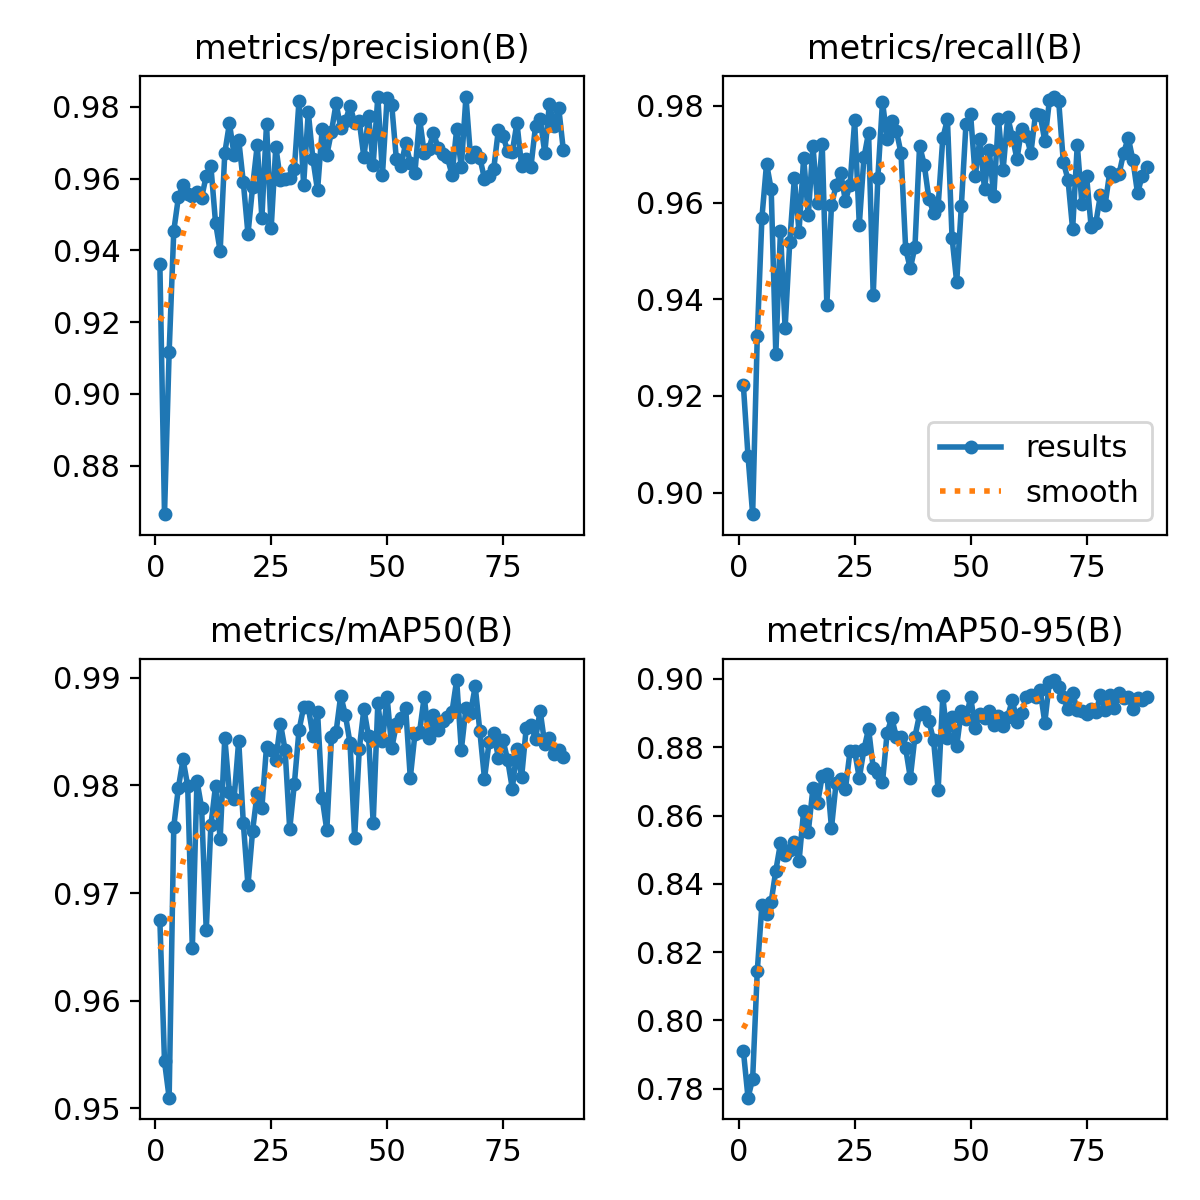

The table this chart was drawn from, first rows:
epoch, time, train/Loss, metrics/precision(B), metrics/recall(B), metrics/mAP50(B), metrics/mAP50-95(B), val/Loss, lr/pg0, lr/pg1, lr/pg2
1, 164.8, 0.9712, 0.9362, 0.9222, 0.9675, 0.7912, 0.7507, 0.0004139, 0.0004139, 0.0004139
2, 283, 0.887, 0.8665, 0.9076, 0.9544, 0.7774, 0.7351, 0.0008223, 0.0008223, 0.0008223
3, 400.6, 0.883, 0.9117, 0.8955, 0.951, 0.7829, 0.811, 0.001223, 0.001223, 0.001223
4, 511.9, 0.8468, 0.9455, 0.9324, 0.9762, 0.8145, 0.7389, 0.001213, 0.001213, 0.001213
5, 868.5, 0.8379, 0.9548, 0.9568, 0.9798, 0.8338, 0.7094, 0.0012, 0.0012, 0.0012
6, 973.7, 0.8135, 0.9583, 0.9681, 0.9824, 0.831, 0.7037, 0.001188, 0.001188, 0.001188
7, 1085, 0.793, 0.9557, 0.9627, 0.98, 0.8348, 0.7117, 0.001176, 0.001176, 0.001176
8, 1190, 0.781, 0.9551, 0.9287, 0.9649, 0.8439, 0.6458, 0.001163, 0.001163, 0.001163
9, 1360, 0.7747, 0.9562, 0.9542, 0.9804, 0.8519, 0.6335, 0.001151, 0.001151, 0.001151
10, 1463, 0.7671, 0.9547, 0.934, 0.9779, 0.8486, 0.6492, 0.001139, 0.001139, 0.001139
11, 1716, 0.7521, 0.9608, 0.9519, 0.9665, 0.8499, 0.6149, 0.001126, 0.001126, 0.001126
12, 1818, 0.7454, 0.9635, 0.9651, 0.9763, 0.8522, 0.6421, 0.001114, 0.001114, 0.001114
13, 1928, 0.743, 0.9478, 0.954, 0.9799, 0.8465, 0.6644, 0.001102, 0.001102, 0.001102
14, 2034, 0.7305, 0.9398, 0.9693, 0.975, 0.8614, 0.5984, 0.001089, 0.001089, 0.001089
15, 2142, 0.7212, 0.9672, 0.9574, 0.9844, 0.8552, 0.6227, 0.001077, 0.001077, 0.001077
16, 2246, 0.7177, 0.9754, 0.9717, 0.9793, 0.868, 0.621, 0.001064, 0.001064, 0.001064
17, 2351, 0.7149, 0.9667, 0.9599, 0.9787, 0.8636, 0.6064, 0.001052, 0.001052, 0.001052
18, 2460, 0.7082, 0.9708, 0.9721, 0.9842, 0.8715, 0.5908, 0.00104, 0.00104, 0.00104
19, 2580, 0.7194, 0.9589, 0.9389, 0.9765, 0.8722, 0.5874, 0.001027, 0.001027, 0.001027
20, 2712, 0.6972, 0.9446, 0.9595, 0.9707, 0.8564, 0.6, 0.001015, 0.001015, 0.001015
21, 3009, 0.69, 0.9577, 0.9635, 0.9758, 0.8695, 0.5892, 0.001002, 0.001002, 0.001002
22, 3150, 0.6954, 0.9694, 0.9661, 0.9793, 0.8708, 0.5951, 0.0009901, 0.0009901, 0.0009901
23, 3259, 0.6872, 0.949, 0.9604, 0.9779, 0.8677, 0.6057, 0.0009778, 0.0009778, 0.0009778
24, 3378, 0.6797, 0.9753, 0.9637, 0.9836, 0.8789, 0.5915, 0.0009654, 0.0009654, 0.0009654
25, 3486, 0.6824, 0.9462, 0.977, 0.9833, 0.8788, 0.5832, 0.000953, 0.000953, 0.000953
26, 3592, 0.6753, 0.969, 0.9554, 0.9823, 0.871, 0.5835, 0.0009406, 0.0009406, 0.0009406
27, 3704, 0.6707, 0.9595, 0.9693, 0.9857, 0.8793, 0.5721, 0.0009283, 0.0009283, 0.0009283
28, 3815, 0.6711, 0.9598, 0.9745, 0.9833, 0.8854, 0.5639, 0.0009159, 0.0009159, 0.0009159
29, 3920, 0.6608, 0.9601, 0.9408, 0.9759, 0.8739, 0.5771, 0.0009035, 0.0009035, 0.0009035
30, 4023, 0.6604, 0.9627, 0.9651, 0.9801, 0.8724, 0.5952, 0.0008911, 0.0008911, 0.0008911
31, 4128, 0.6577, 0.9817, 0.9808, 0.9851, 0.8697, 0.5981, 0.0008787, 0.0008787, 0.0008787
32, 4232, 0.6568, 0.9583, 0.9732, 0.9873, 0.8842, 0.5859, 0.0008664, 0.0008664, 0.0008664
33, 4340, 0.6596, 0.9786, 0.9769, 0.9873, 0.8886, 0.562, 0.000854, 0.000854, 0.000854
34, 4454, 0.6445, 0.9655, 0.9748, 0.9846, 0.8829, 0.5712, 0.0008416, 0.0008416, 0.0008416
35, 4623, 0.645, 0.9567, 0.9702, 0.9869, 0.8831, 0.5987, 0.0008293, 0.0008293, 0.0008293
36, 4742, 0.6451, 0.9739, 0.9504, 0.9788, 0.8797, 0.575, 0.0008169, 0.0008169, 0.0008169
37, 4852, 0.6335, 0.9666, 0.9464, 0.9758, 0.871, 0.5775, 0.0008045, 0.0008045, 0.0008045
38, 4964, 0.6343, 0.9731, 0.9509, 0.9845, 0.8831, 0.5727, 0.0007921, 0.0007921, 0.0007921
39, 5066, 0.6327, 0.981, 0.9718, 0.985, 0.8896, 0.5526, 0.0007797, 0.0007797, 0.0007797
40, 5169, 0.6224, 0.9741, 0.9679, 0.9883, 0.8903, 0.5634, 0.0007674, 0.0007674, 0.0007674
41, 5274, 0.631, 0.976, 0.9608, 0.9866, 0.8876, 0.5671, 0.000755, 0.000755, 0.000755
42, 5386, 0.625, 0.9803, 0.9579, 0.9839, 0.8822, 0.5718, 0.0007426, 0.0007426, 0.0007426
43, 5489, 0.6181, 0.9756, 0.9593, 0.9751, 0.8675, 0.5787, 0.0007302, 0.0007302, 0.0007302
44, 5595, 0.6179, 0.976, 0.9733, 0.9834, 0.8948, 0.5497, 0.0007179, 0.0007179, 0.0007179
45, 5701, 0.6096, 0.9659, 0.9772, 0.9871, 0.8826, 0.565, 0.0007055, 0.0007055, 0.0007055
46, 5872, 0.6093, 0.9775, 0.9527, 0.9846, 0.8888, 0.5747, 0.0006931, 0.0006931, 0.0006931
47, 5977, 0.6152, 0.9639, 0.9435, 0.9765, 0.8803, 0.5689, 0.0006808, 0.0006808, 0.0006808
48, 6080, 0.6094, 0.9829, 0.9592, 0.9876, 0.8907, 0.5656, 0.0006684, 0.0006684, 0.0006684
49, 6182, 0.6048, 0.9611, 0.9762, 0.9841, 0.8881, 0.5501, 0.000656, 0.000656, 0.000656
50, 6288, 0.6036, 0.9826, 0.9782, 0.9882, 0.8947, 0.5594, 0.0006436, 0.0006436, 0.0006436
51, 6395, 0.5948, 0.9805, 0.9654, 0.9835, 0.8857, 0.5546, 0.0006312, 0.0006312, 0.0006312
52, 6500, 0.5915, 0.9654, 0.9732, 0.9857, 0.8897, 0.5525, 0.0006189, 0.0006189, 0.0006189
53, 6608, 0.5883, 0.9635, 0.9627, 0.9862, 0.8885, 0.5682, 0.0006065, 0.0006065, 0.0006065
54, 6714, 0.5931, 0.9699, 0.9709, 0.9872, 0.8906, 0.5605, 0.0005941, 0.0005941, 0.0005941
55, 6864, 0.5869, 0.9645, 0.9613, 0.9807, 0.8865, 0.5567, 0.0005818, 0.0005818, 0.0005818
56, 6968, 0.5847, 0.9617, 0.9774, 0.9848, 0.8891, 0.5599, 0.0005694, 0.0005694, 0.0005694
57, 7085, 0.5819, 0.9768, 0.9667, 0.985, 0.8861, 0.568, 0.000557, 0.000557, 0.000557
58, 7188, 0.5823, 0.9672, 0.9777, 0.9882, 0.889, 0.5562, 0.0005446, 0.0005446, 0.0005446
59, 7342, 0.576, 0.9683, 0.9736, 0.9845, 0.8938, 0.5485, 0.0005322, 0.0005322, 0.0005322
60, 7474, 0.5836, 0.9728, 0.969, 0.9865, 0.8875, 0.5663, 0.0005199, 0.0005199, 0.0005199
... 28 more rows
